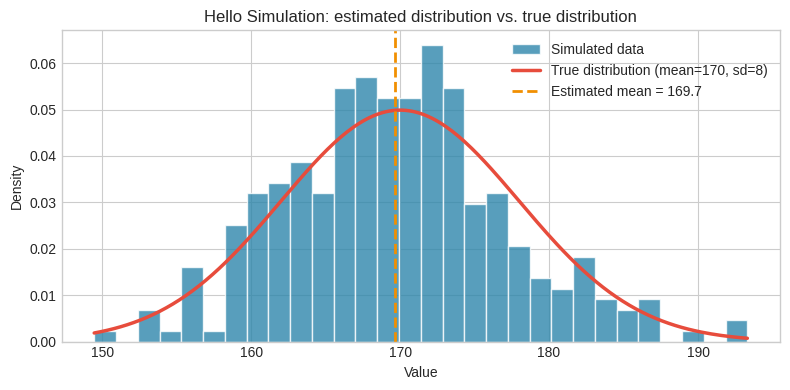

The script that saved this image: (Note: this script raises an exception after producing the figure.)
import sys
import importlib

required = {
    'pandas':      '2.0',
    'numpy':       '1.24',
    'scipy':       '1.10',
    'matplotlib':  '3.7',
    'seaborn':     '0.12',
    'statsmodels': '0.14',
}

print(f'Python : {sys.version.split()[0]}')
print()

all_ok = True
for pkg, min_ver in required.items():
    try:
        mod = importlib.import_module(pkg)
        ver = getattr(mod, '__version__', 'unknown')
        status = 'OK' if ver >= min_ver else f'WARN (need >={min_ver})'
        print(f'  {pkg:<14} {ver:<12} [{status}]')
        if 'WARN' in status:
            all_ok = False
    except ImportError:
        print(f'  {pkg:<14} NOT INSTALLED  [ERROR]')
        all_ok = False

print()
if all_ok:
    print('All packages installed and up to date. You are ready.')
else:
    print('Some packages are missing or outdated.')
    print('Run: pip install --upgrade ' + ' '.join(required.keys()))

import numpy as np
import matplotlib.pyplot as plt

plt.style.use('seaborn-v0_8-whitegrid')

# Step 1: Set parameters we know are true
TRUE_MEAN = 170   # e.g. height in cm
TRUE_STD  = 8
N         = 300

# Step 2: Simulate data
rng  = np.random.default_rng(42)
data = rng.normal(loc=TRUE_MEAN, scale=TRUE_STD, size=N)

# Step 3: Estimate from data
est_mean = data.mean()
est_std  = data.std(ddof=1)

# Step 4: Verify
print('=== Hello Simulation ===')
print(f'True mean : {TRUE_MEAN}    | Estimated: {est_mean:.2f}  | Error: {abs(est_mean-TRUE_MEAN):.2f}')
print(f'True std  : {TRUE_STD}     | Estimated: {est_std:.2f}   | Error: {abs(est_std-TRUE_STD):.2f}')
print()
print('If you see numbers above — Python is working correctly.')

# A simple plot — if this displays, matplotlib is working
x = np.linspace(data.min(), data.max(), 200)
from scipy import stats

fig, ax = plt.subplots(figsize=(8, 4))
ax.hist(data, bins=30, density=True, color='#2E86AB', edgecolor='white', alpha=0.8, label='Simulated data')
ax.plot(x, stats.norm.pdf(x, TRUE_MEAN, TRUE_STD),
        color='#E74C3C', linewidth=2.5, label=f'True distribution (mean={TRUE_MEAN}, sd={TRUE_STD})')
ax.axvline(est_mean, color='#F18F01', linestyle='--', linewidth=2, label=f'Estimated mean = {est_mean:.1f}')
ax.set_xlabel('Value')
ax.set_ylabel('Density')
ax.set_title('Hello Simulation: estimated distribution vs. true distribution')
ax.legend()
plt.tight_layout()
plt.show()

print('If you see a histogram with a red curve — matplotlib is working correctly.')

# Test pandas and statsmodels
import pandas as pd
import statsmodels.api as sm

df = pd.DataFrame({'height': data})
print('pandas DataFrame shape:', df.shape)
print(df.describe().round(2))
print()
print('If you see a summary table above — pandas is working correctly.')


import datetime

pkgs = ['pandas', 'numpy', 'scipy', 'matplotlib', 'seaborn', 'statsmodels']

print('=== Environment Snapshot ===')
print(f'Date    : {datetime.date.today()}')
print(f'Python  : {sys.version.split()[0]}')
print()
for pkg in pkgs:
    mod = importlib.import_module(pkg)
    print(f'  {pkg:<14} {mod.__version__}')
